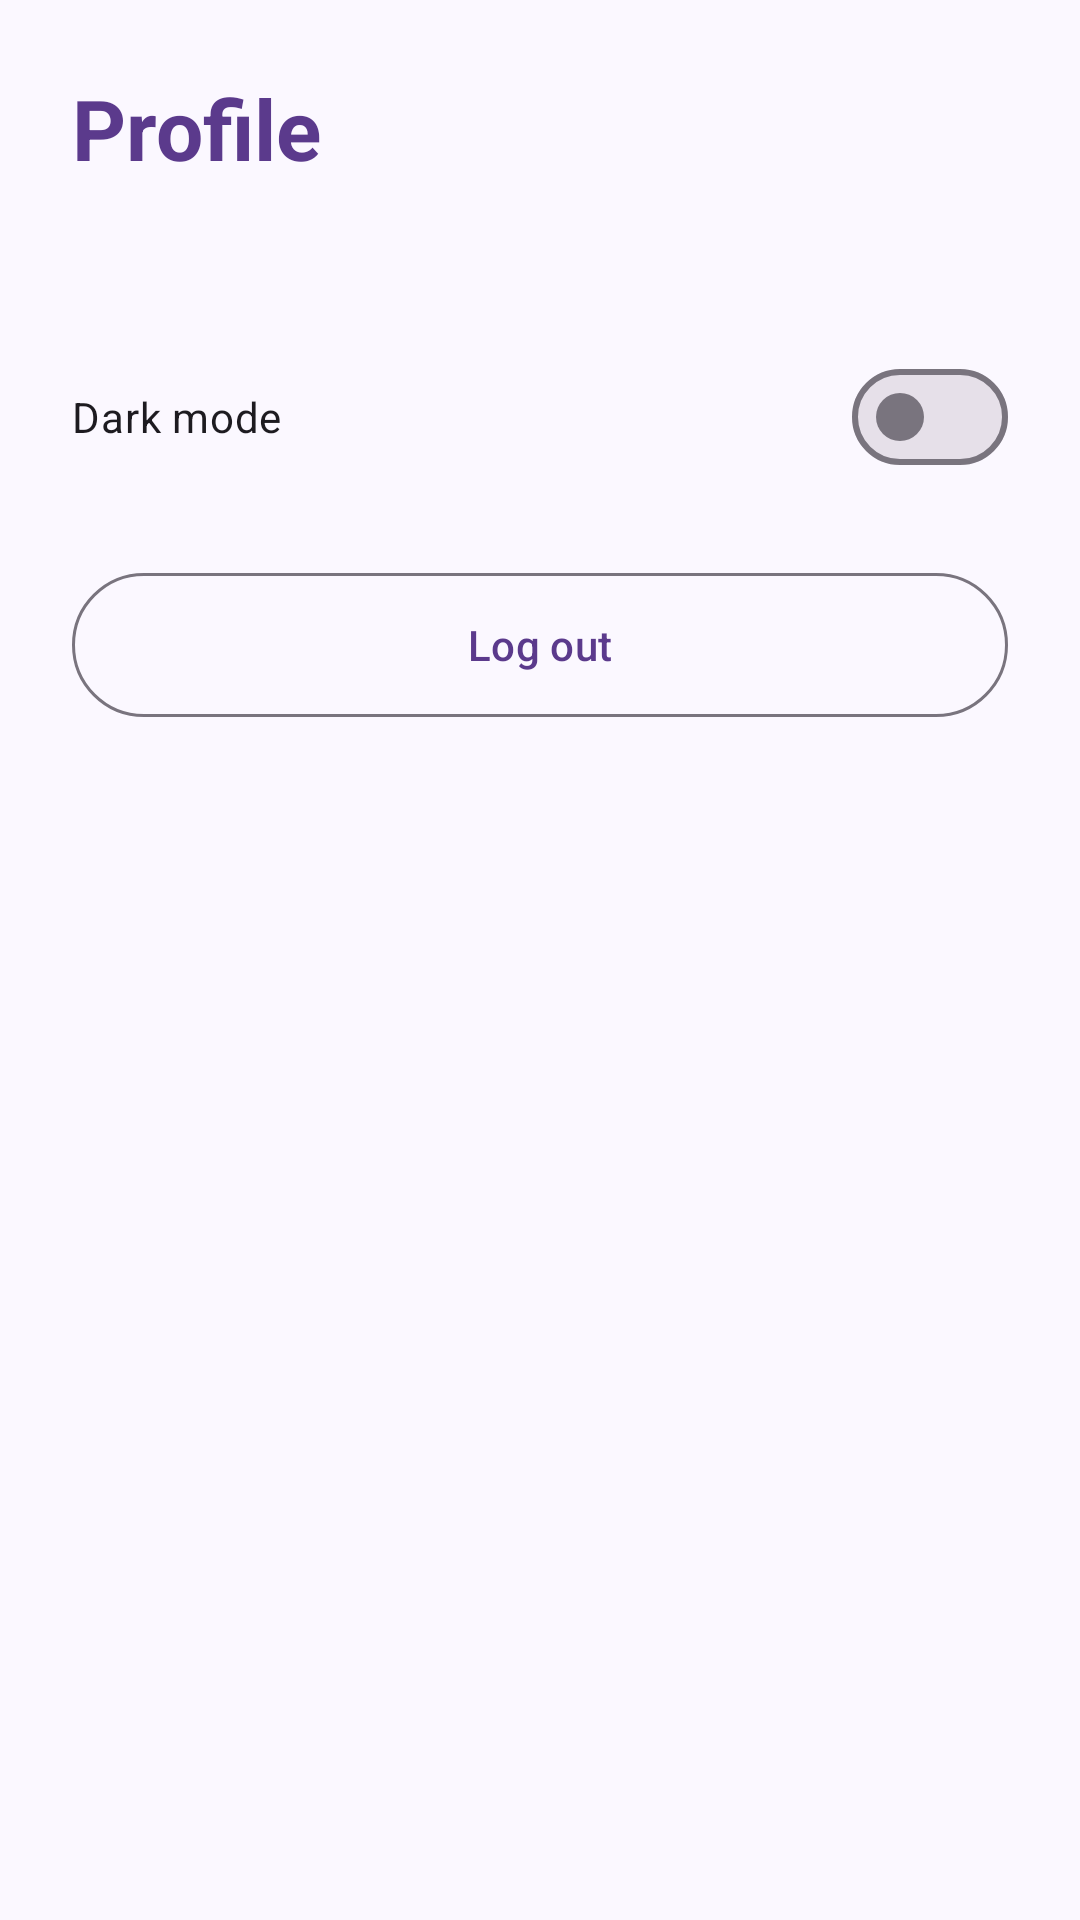

Reconstruct the res/layout file that produces this screen, plus the resources it refers to.
<!-- AndroidManifest.xml: application theme Theme.VeeraConnect -->
<!-- res/layout/fragment_profile.xml -->
<?xml version="1.0" encoding="utf-8"?>
<LinearLayout xmlns:android="http://schemas.android.com/apk/res/android"
    android:layout_width="match_parent"
    android:layout_height="match_parent"
    android:orientation="vertical"
    android:padding="@dimen/screen_padding">

    <TextView
        style="@style/TextAppearance.Veera.Title"
        android:layout_width="wrap_content"
        android:layout_height="wrap_content"
        android:text="@string/nav_profile"
        android:accessibilityHeading="true" />

    <TextView
        android:id="@+id/tvEmail"
        android:layout_width="wrap_content"
        android:layout_height="wrap_content"
        android:layout_marginTop="@dimen/spacing_small"
        android:textAppearance="?attr/textAppearanceBodyLarge" />

    <com.google.android.material.materialswitch.MaterialSwitch
        android:id="@+id/switchDark"
        android:layout_width="match_parent"
        android:layout_height="wrap_content"
        android:layout_marginTop="24dp"
        android:minHeight="48dp"
        android:text="@string/dark_mode" />

    <com.google.android.material.button.MaterialButton
        android:id="@+id/btnLogout"
        style="@style/Widget.Material3.Button.OutlinedButton"
        android:layout_width="match_parent"
        android:layout_height="56dp"
        android:layout_marginTop="24dp"
        android:text="@string/log_out" />
</LinearLayout>
<!-- resources referenced by this layout -->
<resources>
  <dimen name="screen_padding">24dp</dimen>
  <dimen name="spacing_small">8dp</dimen>
  <string name="dark_mode">Dark mode</string>
  <string name="log_out">Log out</string>
  <string name="nav_profile">Profile</string>
  <style name="TextAppearance.Veera.Title" parent="TextAppearance.Material3.HeadlineMedium">
          <item name="android:textColor">?attr/colorPrimary</item>
          <item name="android:textStyle">bold</item>
      </style>
  <style name="Theme.VeeraConnect" parent="Theme.Material3.DayNight.NoActionBar">
          <item name="colorPrimary">@color/brand_primary</item>
          <item name="colorOnPrimary">@color/brand_on_primary</item>
          <item name="colorSecondary">@color/brand_secondary</item>
          <item name="colorOnSecondary">@color/brand_on_secondary</item>
          <item name="android:colorBackground">@color/brand_background</item>
          <item name="colorSurface">@color/brand_surface</item>
          <item name="colorOnSurface">@color/brand_on_surface</item>
          <item name="colorError">@color/brand_error</item>
          <item name="android:statusBarColor">@color/brand_background</item>
          <item name="android:windowLightStatusBar">?attr/isLightTheme</item>
      </style>
  <color name="brand_primary">#5B3A8C</color>
  <color name="brand_on_primary">#FFFFFF</color>
  <color name="brand_secondary">#C9A227</color>
  <color name="brand_on_secondary">#1B1B1B</color>
  <color name="brand_background">#FBF8FF</color>
  <color name="brand_surface">#FFFFFF</color>
  <color name="brand_on_surface">#1B1B1F</color>
  <color name="brand_error">#B3261E</color>
</resources>
